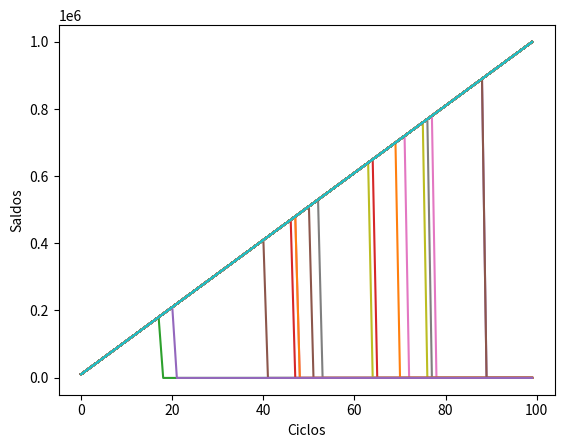

Write Python code to recreate this figure.
import random
import matplotlib
import matplotlib.pyplot as plt

def roletaRussaSimples(qtd_tambores=6):
   resultado = random.randint(1,qtd_tambores) # De 1 a 6, incluindo ambos
   
   if resultado == 1:
      print( resultado,"Bang! You're dead!!" )
      return False
   #elif 100 > resultado >= 50:
   else:
      print( resultado, "Click! I AM ALIVE!! ")
      return True

def brincaDeRoleta(qtd_tiros=10):
   saldo = 0 # A pessoa comeca sem grana
   saldos = []
   vivo = True
   for pessoa in range(qtd_tiros):
      print("Darei o tiro de #", pessoa, ". Bora brincar")
      if( roletaRussaSimples(qtd_tambores=500) and vivo ):
         saldo+=10000
         saldos.append( saldo )
         print("Ganhei, Uhul!")
      else:
         saldos.append( -1000 )
         vivo = False # Pessoa morreu
         print("Oh, i am DEAD!")
   return saldos
      
def fazMonteCarlo(funcao, epocas=10, grafico=plt ):
   wX = range(epocas)
   for lace in range(epocas) :
      vY = funcao(epocas) # Retorna uma simulacao completa (ciclo)
      plt.plot(wX,vY)
   return plt
   
plt = fazMonteCarlo(funcao=brincaDeRoleta, epocas=100, grafico=plt)   

plt.ylabel('Saldos')
plt.xlabel('Ciclos')
plt.show()